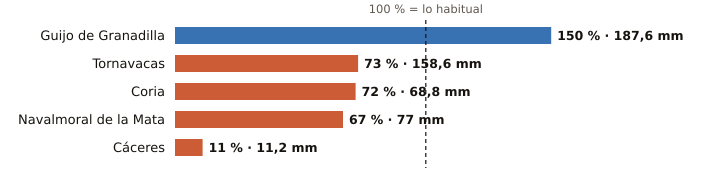

The table this chart was drawn from, first rows:
estacion, provincia, indicativo, mm_otono, referencia_mm, pct, periodo_referencia, hasta, hora
Guijo de Granadilla, Cáceres, 3503, 187.6, 124.7, 150, 1991-2025, 2026-10-26, 23
Tornavacas, Cáceres, 3514B, 158.6, 217.0, 73, 2008-2025, 2026-10-26, 23
Coria, Cáceres, 3526X, 68.8, 95.0, 72, 1991-2020, 2026-10-26, 23
Navalmoral de la Mata, Cáceres, 3434X, 77.0, 114.9, 67, 2002-2025, 2026-10-26, 23
Cáceres, Cáceres, 3469A, 11.2, 99.1, 11, 1991-2020, 2026-10-26, 23
